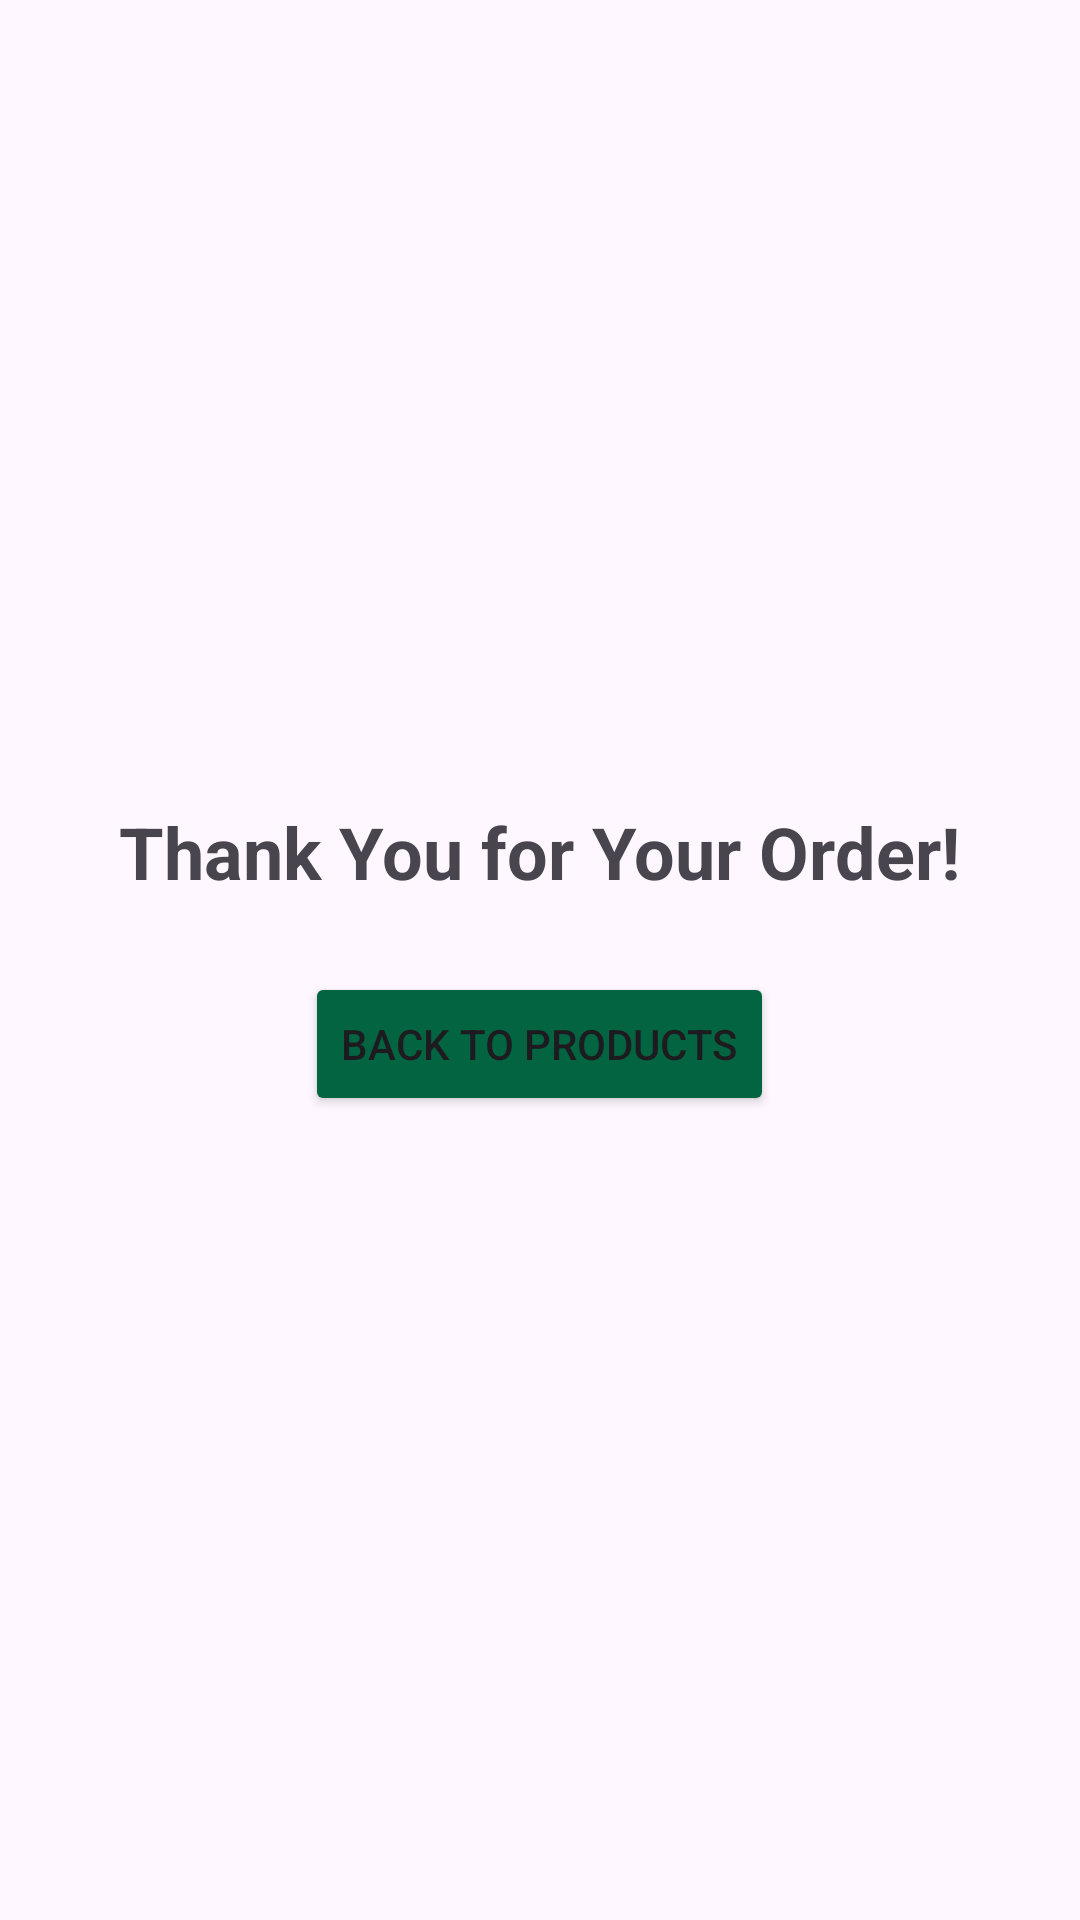

Layout XML and referenced resources for this Android screen:
<!-- AndroidManifest.xml: application theme Theme.SoftNestECommerce -->
<!-- res/layout/activity_thank_you.xml -->
<?xml version="1.0" encoding="utf-8"?>
<LinearLayout xmlns:android="http://schemas.android.com/apk/res/android"
    android:layout_width="match_parent"
    android:layout_height="match_parent"
    android:orientation="vertical"
    android:padding="16dp"
    android:gravity="center">

    <TextView
        android:layout_width="wrap_content"
        android:layout_height="wrap_content"
        android:text="Thank You for Your Order!"
        android:textSize="24sp"
        android:textStyle="bold"
        android:gravity="center"
        android:layout_marginBottom="24dp"/>

    <Button
        android:id="@+id/back_to_products_button"
        android:layout_width="wrap_content"
        android:layout_height="wrap_content"
        android:text="Back to Products"
        android:backgroundTint="@color/btnColor"
        android:padding="12dp" />
</LinearLayout>
<!-- resources referenced by this layout -->
<resources>
  <color name="btnColor">#026440</color>
  <style name="Theme.SoftNestECommerce" parent="Base.Theme.SoftNestECommerce" />
  <style name="Base.Theme.SoftNestECommerce" parent="Theme.Material3.DayNight.NoActionBar">
          
          
      </style>
</resources>
